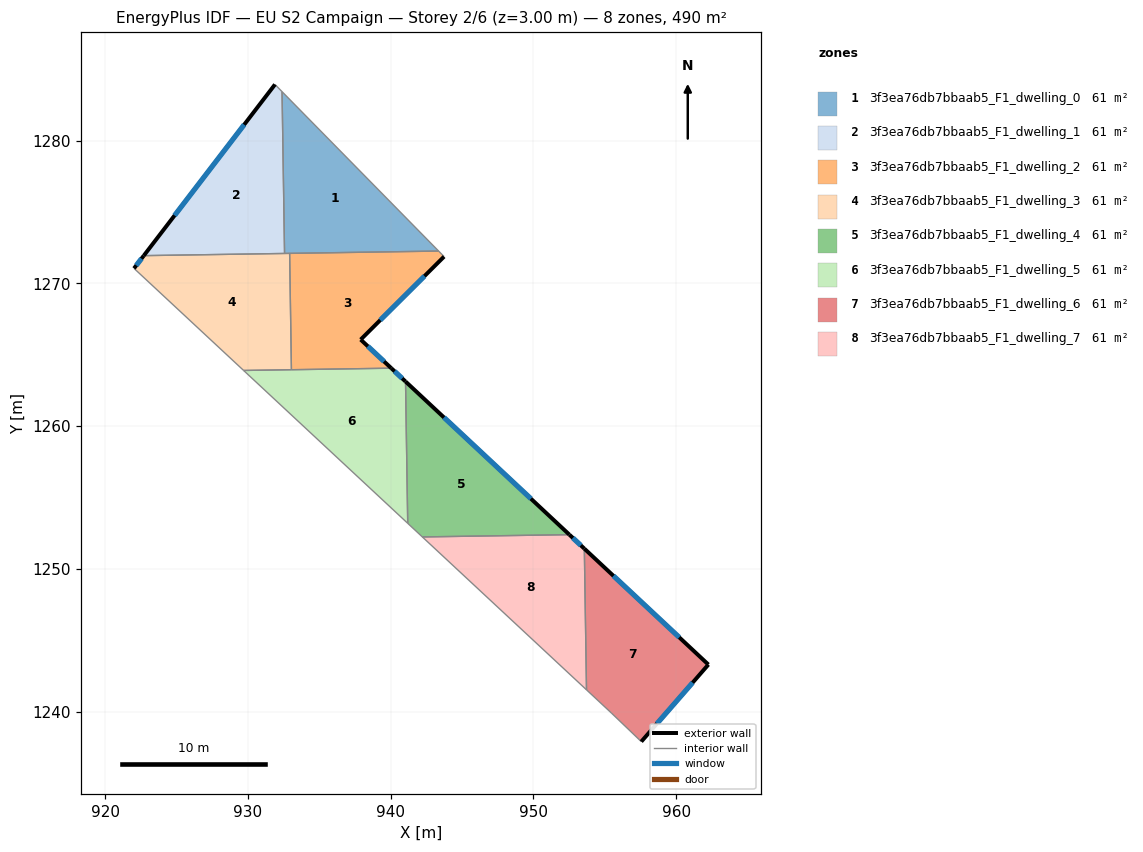
=== STOREY PLAN SPEC (per zone: floor XY polygon, exterior-wall plan segments, windows/doors) ===
zone 1: 3f3ea76db7bbaab5_F1_dwelling_0  (61.2 m²)
  floor: (932.39, 1283.43) (943.36, 1272.26) (932.57, 1272.09)
  interior walls: 4
zone 2: 3f3ea76db7bbaab5_F1_dwelling_1  (61.2 m²)
  floor: (932.39, 1283.43) (932.57, 1272.09) (922.70, 1271.94) (931.90, 1283.93)
  exterior wall: (931.90, 1283.93) – (922.70, 1271.94)  [15.1 m]
    window: (929.74, 1281.12) – (924.86, 1274.76)  [12.8 m²]
  interior walls: 3
zone 3: 3f3ea76db7bbaab5_F1_dwelling_2  (61.2 m²)
  floor: (943.36, 1272.26) (943.74, 1271.87) (937.90, 1266.06) (940.04, 1264.05) (933.05, 1263.95) (932.92, 1272.10)
  exterior wall: (937.90, 1266.06) – (943.74, 1271.87)  [8.2 m]
    window: (939.27, 1267.42) – (942.37, 1270.51)  [7.0 m²]
  exterior wall: (940.04, 1264.05) – (937.90, 1266.06)  [2.9 m]
    window: (939.54, 1264.53) – (938.40, 1265.59)  [2.5 m²]
  interior walls: 4
zone 4: 3f3ea76db7bbaab5_F1_dwelling_3  (61.2 m²)
  floor: (932.92, 1272.10) (933.05, 1263.95) (929.70, 1263.89) (922.02, 1271.05) (922.70, 1271.94)
  exterior wall: (922.70, 1271.94) – (922.02, 1271.05)  [1.1 m]
    window: (922.54, 1271.73) – (922.18, 1271.26)  [0.9 m²]
  interior walls: 5
zone 5: 3f3ea76db7bbaab5_F1_dwelling_4  (61.2 m²)
  floor: (952.52, 1252.39) (942.22, 1252.23) (941.20, 1253.19) (941.04, 1263.12)
  exterior wall: (952.52, 1252.39) – (941.04, 1263.12)  [15.7 m]
    window: (949.83, 1254.91) – (943.74, 1260.60)  [13.3 m²]
  interior walls: 3
zone 6: 3f3ea76db7bbaab5_F1_dwelling_5  (61.2 m²)
  floor: (941.04, 1263.12) (941.20, 1253.19) (929.70, 1263.89) (940.04, 1264.05)
  exterior wall: (941.04, 1263.12) – (940.04, 1264.05)  [1.4 m]
    window: (940.81, 1263.34) – (940.28, 1263.84)  [1.2 m²]
  interior walls: 4
zone 7: 3f3ea76db7bbaab5_F1_dwelling_6  (61.2 m²)
  floor: (962.26, 1243.29) (957.56, 1237.89) (955.46, 1239.90) (953.72, 1241.52) (953.57, 1251.41)
  exterior wall: (962.26, 1243.29) – (953.57, 1251.41)  [11.9 m]
    window: (960.22, 1245.20) – (955.61, 1249.50)  [10.0 m²]
  exterior wall: (957.56, 1237.89) – (962.26, 1243.29)  [7.2 m]
    window: (958.66, 1239.16) – (961.16, 1242.02)  [6.0 m²]
  interior walls: 3
zone 8: 3f3ea76db7bbaab5_F1_dwelling_7  (61.2 m²)
  floor: (953.57, 1251.41) (953.72, 1241.52) (942.22, 1252.23) (952.52, 1252.39)
  exterior wall: (953.57, 1251.41) – (952.52, 1252.39)  [1.4 m]
    window: (953.32, 1251.64) – (952.77, 1252.16)  [1.2 m²]
  interior walls: 3

=== DERIVED (storey summary) ===
Building: EU S2 Campaign
Storey: 2 of 6  (floor level z = 3.00 m)
Storey gross floor area: 489.6 m²
Zones on this storey: 8
  - 3f3ea76db7bbaab5_F1_dwelling_0: floor 61.2 m²
  - 3f3ea76db7bbaab5_F1_dwelling_1: floor 61.2 m²; exterior wall 15.1 m (45.3 m²); 1 window(s) 12.8 m²; WWR 28.1%
  - 3f3ea76db7bbaab5_F1_dwelling_2: floor 61.2 m²; exterior wall 11.2 m (33.5 m²); 2 window(s) 9.4 m²; WWR 28.1%
  - 3f3ea76db7bbaab5_F1_dwelling_3: floor 61.2 m²; exterior wall 1.1 m (3.4 m²); 1 window(s) 0.9 m²; WWR 28.1%
  - 3f3ea76db7bbaab5_F1_dwelling_4: floor 61.2 m²; exterior wall 15.7 m (47.1 m²); 1 window(s) 13.3 m²; WWR 28.1%
  - 3f3ea76db7bbaab5_F1_dwelling_5: floor 61.2 m²; exterior wall 1.4 m (4.1 m²); 1 window(s) 1.2 m²; WWR 28.1%
  - 3f3ea76db7bbaab5_F1_dwelling_6: floor 61.2 m²; exterior wall 19.1 m (57.2 m²); 2 window(s) 16.1 m²; WWR 28.1%
  - 3f3ea76db7bbaab5_F1_dwelling_7: floor 61.2 m²; exterior wall 1.4 m (4.3 m²); 1 window(s) 1.2 m²; WWR 28.1%
Zone adjacency (shared interzone walls):
  - 3f3ea76db7bbaab5_F1_dwelling_0 ↔ 3f3ea76db7bbaab5_F1_dwelling_1
  - 3f3ea76db7bbaab5_F1_dwelling_0 ↔ 3f3ea76db7bbaab5_F1_dwelling_2
  - 3f3ea76db7bbaab5_F1_dwelling_0 ↔ 3f3ea76db7bbaab5_F1_dwelling_3
  - 3f3ea76db7bbaab5_F1_dwelling_1 ↔ 3f3ea76db7bbaab5_F1_dwelling_3
  - 3f3ea76db7bbaab5_F1_dwelling_2 ↔ 3f3ea76db7bbaab5_F1_dwelling_3
  - 3f3ea76db7bbaab5_F1_dwelling_2 ↔ 3f3ea76db7bbaab5_F1_dwelling_5
  - 3f3ea76db7bbaab5_F1_dwelling_3 ↔ 3f3ea76db7bbaab5_F1_dwelling_5
  - 3f3ea76db7bbaab5_F1_dwelling_4 ↔ 3f3ea76db7bbaab5_F1_dwelling_5
  - 3f3ea76db7bbaab5_F1_dwelling_4 ↔ 3f3ea76db7bbaab5_F1_dwelling_7
  - 3f3ea76db7bbaab5_F1_dwelling_6 ↔ 3f3ea76db7bbaab5_F1_dwelling_7